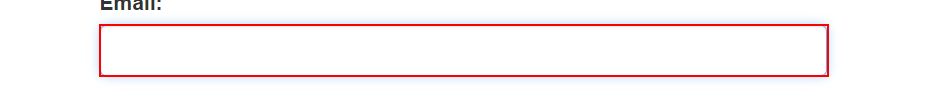
Workflow: ACME Test Task

Step 1: type [Email] into the text box

Step 2: type [Password] into the text box (no picture)

Step 3: click on the button (no picture)

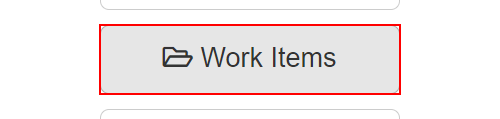
Step 4: click on the button 'Work Items'

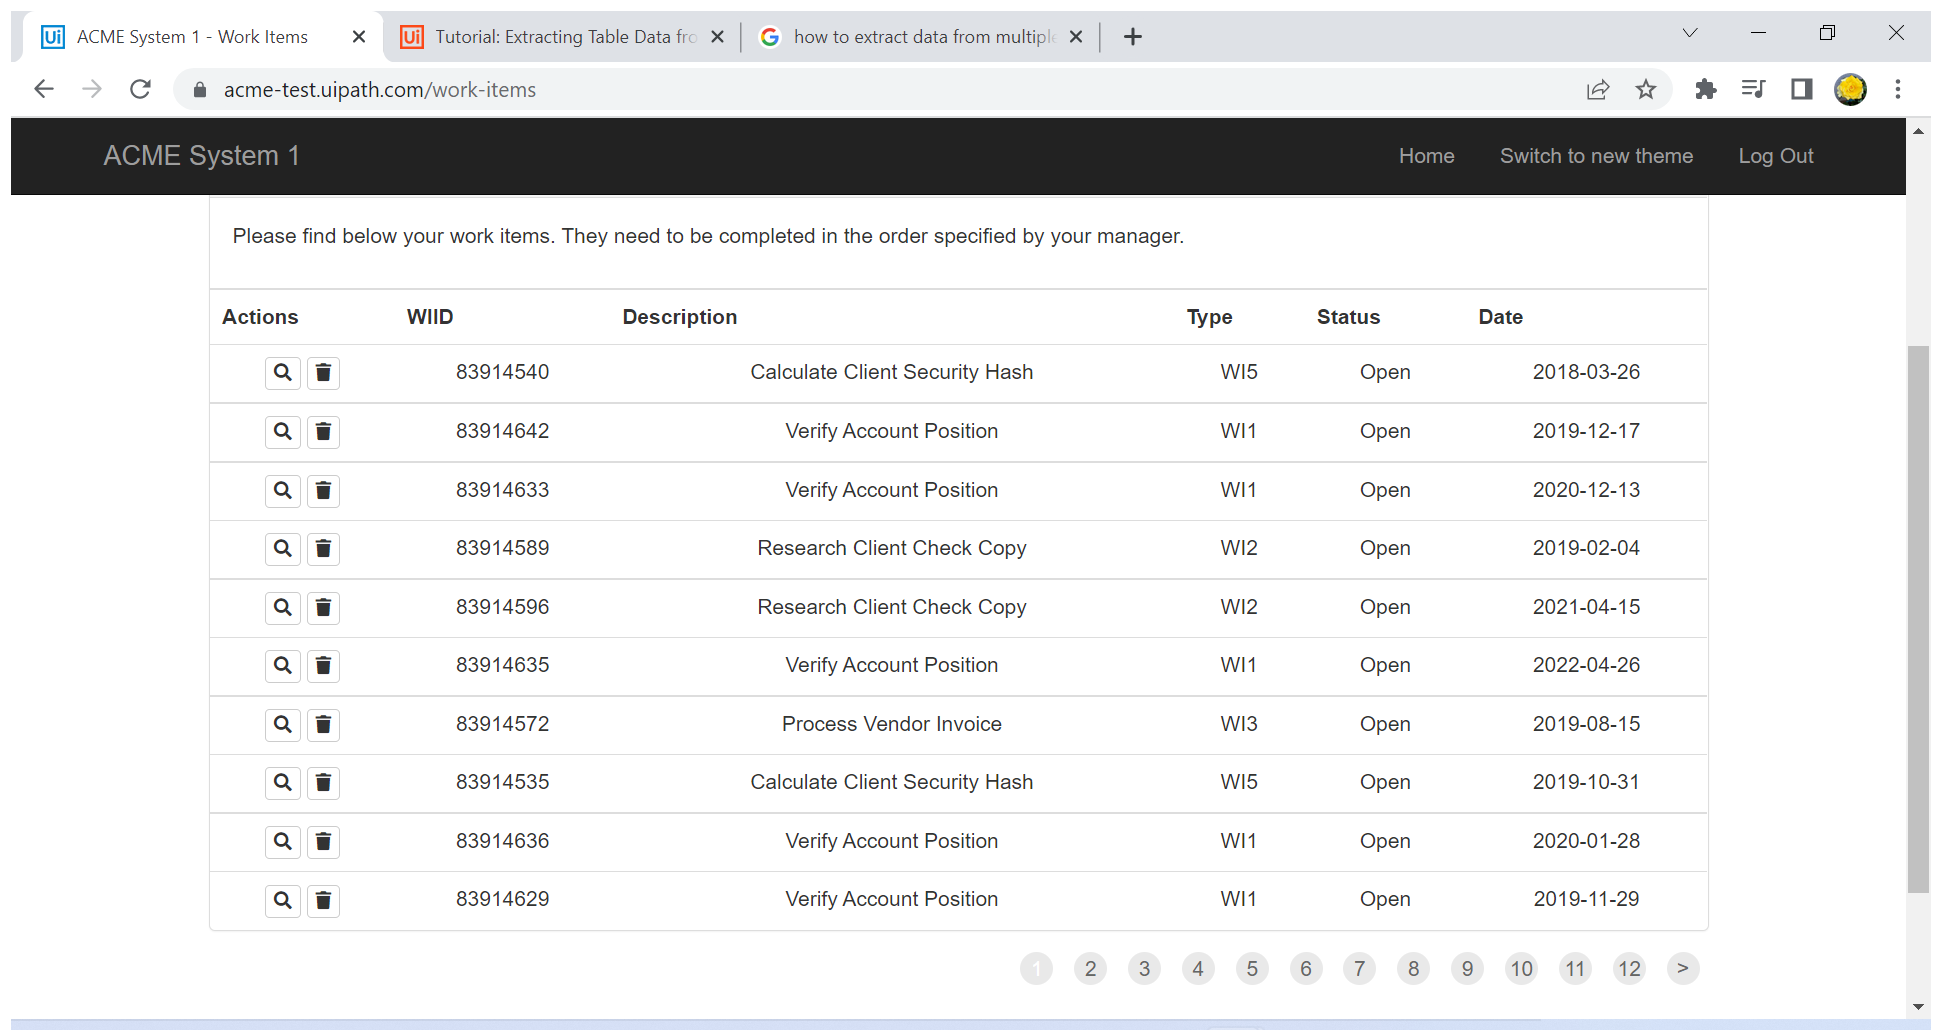
Step 5: Use Application/Browser in window 'ACME System 1 - Work Items' (chrome.exe)

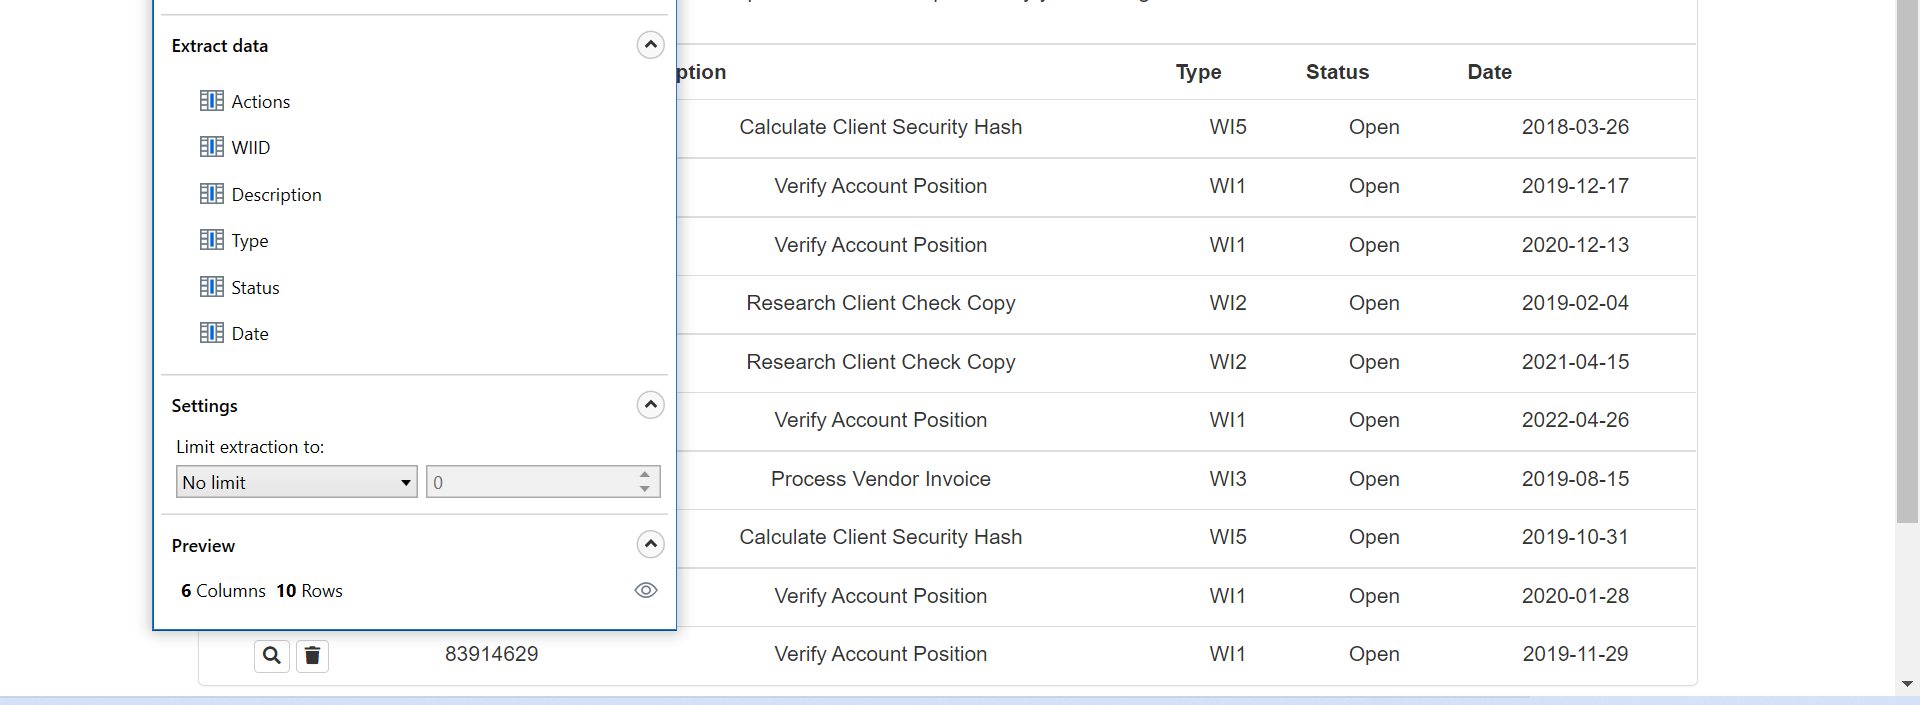
Step 6: get-text